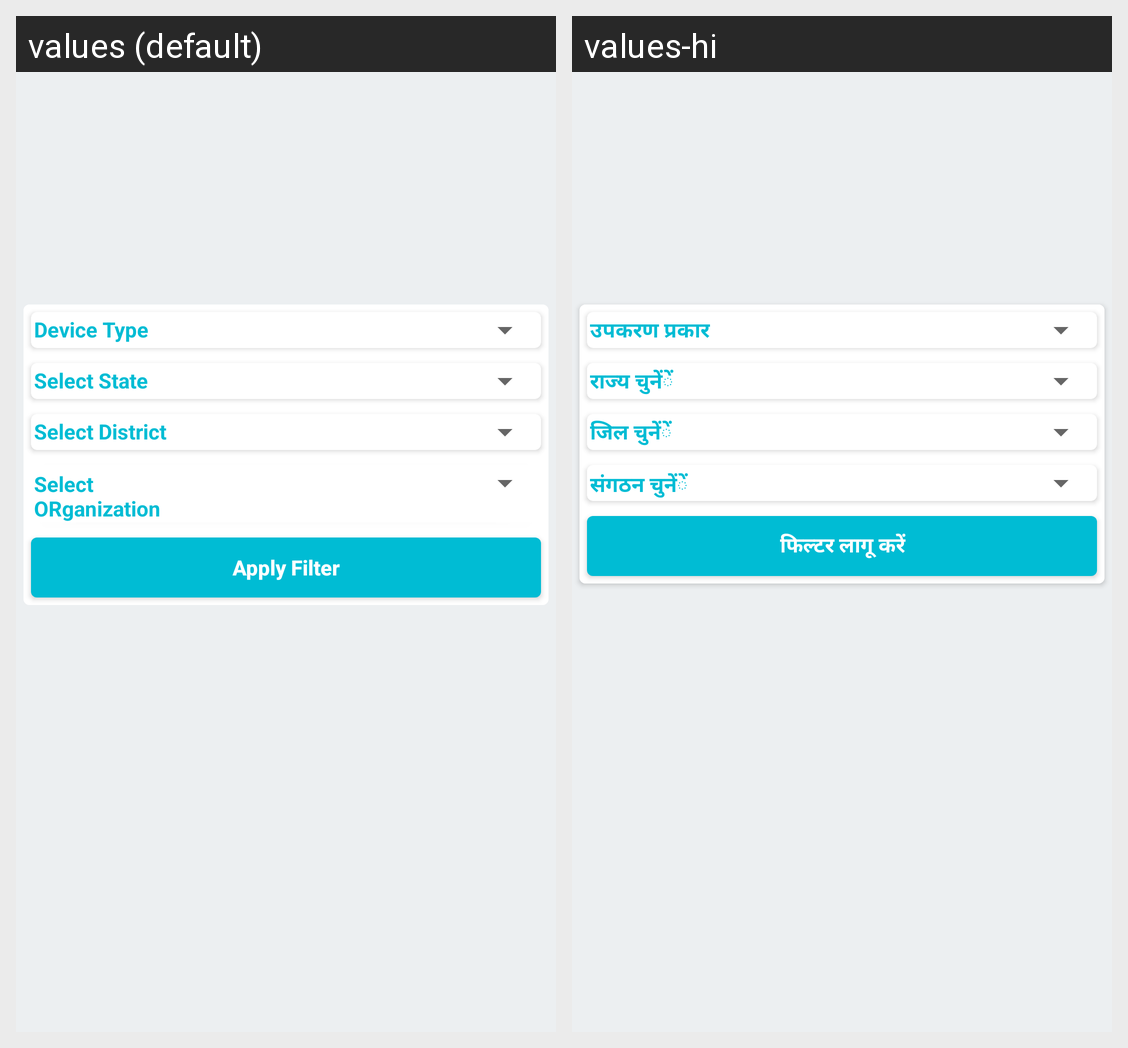

For this localized Android screen grid, give each drawn string resource with its value in every locale shown.
Android screen res/layout/fragment_filter.xml rendered under 2 locales, left to right: values (default), values-hi. Device: Nexus 5 (rendered at 1080×1920; each locale shown at half size, 540×960, under a caption strip naming it); theme AppTheme.
Strings drawn on this screen, with the default value and each locale's value (text and hints the layout hard-codes, and strings that could not be matched under every locale, appear in the picture but are not listed):

devicetype
  values: Device Type
  values-hi: उपकरण प्रकार

selectState
  values: Select State
  values-hi: राज्य चुनेंें

selectDis
  values: Select District
  values-hi: जिल चुनेंें

selectORG
  values: Select ORganization
  values-hi: संगठन चुनेंें

filterbtn
  values: Apply Filter
  values-hi: फिल्टर लागू करें
